pico-8 play session: hold ← + tap ❎

[t = 2 s] hold ← ~2s, tap ❎ ~4×
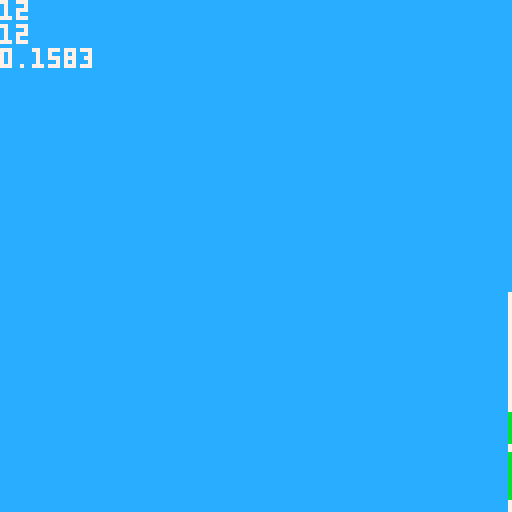
[t = 4 s] hold ← ~4s, tap ❎ ~7×
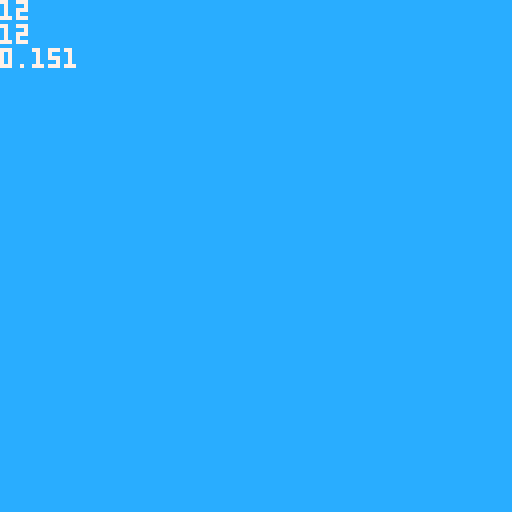
[t = 6 s] hold ← ~6s, tap ❎ ~10×
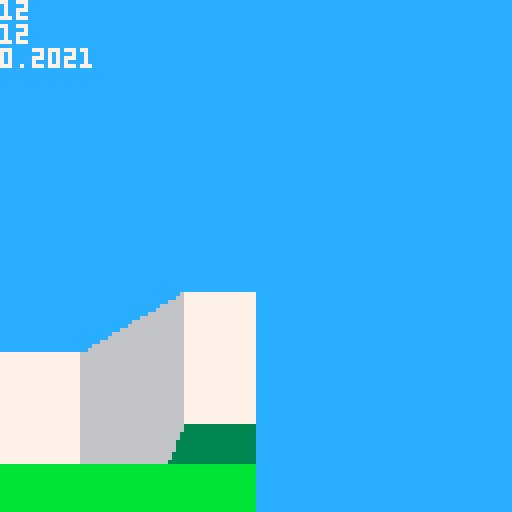

pico-8 cartridge
version 18
__lua__


function _init()
 pl={}
 pl.x = 12 pl.y = 12
 pl.z = 12
 pl.d = 0.25
 pl.dz = 0
 pl.jetpack=false
end

function mc(x,y)
 return mget(x,y)
end

function mz(x,y)
 local col=mget(x,y)
 return 16-col*0.2
end

function _update()

 if (btn(0)) then pl.d=(pl.d+0.02)%1 end
 if (btn(1)) then pl.d=(pl.d+0.98)%1 end

 if (btn(2) or btn(3)) then
  if (btn(2)) then m=0.2 else m=-0.2 end
   dx = cos(pl.d)*m
   dy = sin(pl.d)*m
   if (mz(pl.x+dx*3, pl.y+dy*3) >
    pl.z - 0.4) then
     pl.x=pl.x+cos(pl.d)*m
     pl.y=pl.y+sin(pl.d)*m
   end
 end

 -- z means player feet
 if (pl.z >= mz(pl.x,pl.y) and pl.dz >=0) then
  pl.z = mz(pl.x,pl.y)
  pl.dz = 0
 else
  pl.dz=pl.dz+0.01
  pl.z =pl.z + pl.dz
 end

 if (btn(4)) then 
  if (pl.jetpack or 
      mz(pl.x,pl.y) < pl.z+0.1)
  then
   pl.dz=-0.15
  end
 end

end

function draw_3d()
 local celz0
 local col
 -- calculate view plane (line)

 local v={}
 v.x0 = cos(pl.d+0.1) 
 v.y0 = sin(pl.d+0.1)
 v.x1 = cos(pl.d-0.1)
 v.y1 = sin(pl.d-0.1)


 for sx=0,127 do

  sy=127

  -- camera based on player pos
  x=pl.x
  y=pl.y
  z=pl.z-1 -- 1 unit high

  ix=flr(x)
  iy=flr(y)
  tdist=0
  col=mget(ix,iy)
  celz=16-col*0.2
  
  -- calc cast vector
  local t=sx/127
  vx = v.x0 * (1-t) + v.x1 * t
  vy = v.y0 * (1-t) + v.y1 * t
  dir_x = sgn(vx)
  dir_y = sgn(vy)

  skip_x = 1/abs(vx)
  skip_y = 1/abs(vy)

  if (sgn(vx) > 0) then
   dist_x = 1-(x%1) else
   dist_x =   (x%1) end
  if (sgn(vy) > 0) then
   dist_y = 1-(y%1) else
   dist_y =   (y%1) end

  dist_x = dist_x * skip_x
  dist_y = dist_y * skip_y

  -- start skipping
  skip=true
  skips=0

  while (skip) do

   skips = skips + 1
   if (dist_x < dist_y) then
    ix=ix+dir_x
    last_dir = 0
    dist_y = dist_y - dist_x
    tdist = tdist + dist_x
    dist_x = skip_x
   else
    iy=iy+dir_y
    last_dir = 1
    dist_x = dist_x - dist_y
    tdist = tdist + dist_y
    dist_y = skip_y
   end

   -- prev cel properties
   col0=col
   celz0=celz
   -- new cel properties
   col=mget(ix,iy)
   celz=16-col*0.2


--   print(ix.." "..iy.." "..col)
    
   if (col==15) then skip=false end

   --discard close hits
   if (tdist > 0.1) then
   -- screen space

   local sy1 = celz0-z
   sy1 = (sy1 * 64)/tdist
   sy1 = sy1 + 64 -- horizon 

   -- draw ground to new point
   if (sy1 < sy) then
    --line(sx,sy1-1,sx,sy,col0)
    gcol=3
    if(celz0 < 16) then gcol=11 end
    line(sx,sy1-1,sx,sy,gcol)
    sy=sy1
   end

   -- draw wall if higher
   
   if (celz < celz0) then
    local sy1 = celz-z
    sy1 = (sy1 * 64)/tdist
    sy1 = sy1 + 64 -- horizon 
    if (sy1 < sy) then
     line(sx,sy1-1,sx,sy,
      last_dir*1+6)
     sy=sy1
    end
   end
  end   
  end -- skipping

 end -- sx

 cursor(0,0) color(7)
 print(pl.x)
 print(pl.y)
 print(stat(1))
end




function _draw()
 cls()
 -- to do: sky? stars?
 rectfill(0,0,127,127,12)
 draw_3d()
 if (false) then
  mapdraw(0,0,0,0,32,32)
  pset(pl.x*8,pl.y*8,12)
  pset(pl.x*8+cos(pl.d)*2,pl.y*8+sin(pl.d)*2,13)
 end
end
__gfx__
00000000111111112222222233333333444444445555555566666666777777778888888899999999aaaaaaaabbbbbbbbccccccccddddddddeeeeeeeeffffffff
00000000111111112222222233333333444444445555555566666666777777778888888899999999aaaaaaaabbbbbbbbccccccccddddddddeeeeeeeeffffffff
00700700111111112222222233333333444444445555555566666666777777778888888899999999aaaaaaaabbbbbbbbccccccccddddddddeeeeeeeeffffffff
00077000111111112222222233333333444444445555555566666666777777778888888899999999aaaaaaaabbbbbbbbccccccccddddddddeeeeeeeeffffffff
00077000111111112222222233333333444444445555555566666666777777778888888899999999aaaaaaaabbbbbbbbccccccccddddddddeeeeeeeeffffffff
00700700111111112222222233333333444444445555555566666666777777778888888899999999aaaaaaaabbbbbbbbccccccccddddddddeeeeeeeeffffffff
00000000111111112222222233333333444444445555555566666666777777778888888899999999aaaaaaaabbbbbbbbccccccccddddddddeeeeeeeeffffffff
00000000111111112222222233333333444444445555555566666666777777778888888899999999aaaaaaaabbbbbbbbccccccccddddddddeeeeeeeeffffffff
__map__
0f0f0f0f0f0f0f0f0f0f0f0f0f0f0f0f0f0f0f0f0f0f0f0f0f0f0f0f0f0f0f0f000000000000000000000000000000000000000000000000000000000000000000000000000000000000000000000000000000000000000000000000000000000000000000000000000000000000000000000000000000000000000000000000
0f04050c0d000f00000000000000000f00000000000f0000000000000000000f000000000000000000000000000000000000000000000000000000000000000000000000000000000000000000000000000000000000000000000000000000000000000000000000000000000000000000000000000000000000000000000000
0f03060b0e000000000000000000000f000f000000000000000000000000000f000000000000000000000000000000000000000000000000000000000000000000000000000000000000000000000000000000000000000000000000000000000000000000000000000000000000000000000000000000000000000000000000
0f02070a03000f000f0f0f0f0f0f0f0f000f0f000f0f0f0f0f0f0f0f0f0f0f0f000000000000000000000000000000000000000000000000000000000000000000000000000000000000000000000000000000000000000000000000000000000000000000000000000000000000000000000000000000000000000000000000
0f01080902010f0000000000000000000000000000000000000000000000000f000000000000000000000000000000000000000000000000000000000000000000000000000000000000000000000000000000000000000000000000000000000000000000000000000000000000000000000000000000000000000000000000
0f000f0f0f0f0f0f0f0f0f0f0f0f000f000f0f000f0f0f0f000f0f0f0f0f000f000000000000000000000000000000000000000000000000000000000000000000000000000000000000000000000000000000000000000000000000000000000000000000000000000000000000000000000000000000000000000000000000
0f050f0707070f0707070f030200000f000f000000000f00000000000f00000f000000000000000000000000000000000000000000000000000000000000000000000000000000000000000000000000000000000000000000000000000000000000000000000000000000000000000000000000000000000000000000000000
0f060f070707070707070f040100000f000f0f0f0f0f0f0f0f0f0f0f0f000f0f000000000000000000000000000000000000000000000000000000000000000000000000000000000000000000000000000000000000000000000000000000000000000000000000000000000000000000000000000000000000000000000000
0f07070707070f0707070f050000000f000f0f0000000000000000000000000f000000000000000000000000000000000000000000000000000000000000000000000000000000000000000000000000000000000000000000000000000000000000000000000000000000000000000000000000000000000000000000000000
0f070f0707070f07070707060000000f000000000f0f0f0f000f0f0f0f0f0f0f000000000000000000000000000000000000000000000000000000000000000000000000000000000000000000000000000000000000000000000000000000000000000000000000000000000000000000000000000000000000000000000000
0f060f06060f0f0f0f0f0f0f000f0f0f0f0f0f0f0f000000000f000000000f0f000000000000000000000000000000000000000000000000000000000000000000000000000000000000000000000000000000000000000000000000000000000000000000000000000000000000000000000000000000000000000000000000
0f060f05050f0a0a0a00000f00000000000f000000000f0f0f0f000f0f00000f000000000000000000000000000000000000000000000000000000000000000000000000000000000000000000000000000000000000000000000000000000000000000000000000000000000000000000000000000000000000000000000000
0f060f04040f0a0a0000000f0f0f0f0f000f000f0f0f0f00000000000f0f000f000000000000000000000000000000000000000000000000000000000000000000000000000000000000000000000000000000000000000000000000000000000000000000000000000000000000000000000000000000000000000000000000
0f050f03030f0a00000000000000000f000f00000f00000000000000000f000f000000000000000000000000000000000000000000000000000000000000000000000000000000000000000000000000000000000000000000000000000000000000000000000000000000000000000000000000000000000000000000000000
0f040f01020f00000000000f000f000f000f0f000f000000000000000f0f000f000000000000000000000000000000000000000000000000000000000000000000000000000000000000000000000000000000000000000000000000000000000000000000000000000000000000000000000000000000000000000000000000
0f030f0f0f0f000f0f0f0f0f000f000f00000f000f000000000000000f00000f000000000000000000000000000000000000000000000000000000000000000000000000000000000000000000000000000000000000000000000000000000000000000000000000000000000000000000000000000000000000000000000000
0f0200000000000000000000000f000f0f000f000f0f0f0f0f0f0f0f0f000f0f000000000000000000000000000000000000000000000000000000000000000000000000000000000000000000000000000000000000000000000000000000000000000000000000000000000000000000000000000000000000000000000000
0f0f000f0f0f0f0f0f0f0f000f0f000000000f0000000000000000000000000f000000000000000000000000000000000000000000000000000000000000000000000000000000000000000000000000000000000000000000000000000000000000000000000000000000000000000000000000000000000000000000000000
0f00000f0000000f00000f000f0f000f0f0f0f0f0f0f0f0f0f0f00030303000f000000000000000000000000000000000000000000000000000000000000000000000000000000000000000000000000000000000000000000000000000000000000000000000000000000000000000000000000000000000000000000000000
0f000f0f000f000f00000f000f000000000000000f000000000f00030303000f000000000000000000000000000000000000000000000000000000000000000000000000000000000000000000000000000000000000000000000000000000000000000000000000000000000000000000000000000000000000000000000000
0f00000f000f000f000000000f000f0f0f000f000000000f000f00000000000f000000000000000000000000000000000000000000000000000000000000000000000000000000000000000000000000000000000000000000000000000000000000000000000000000000000000000000000000000000000000000000000000
0f0f0000000f000f00000f000f000f0000000f0f0f0f0f0f000f0f0f0f0f0f0f000000000000000000000000000000000000000000000000000000000000000000000000000000000000000000000000000000000000000000000000000000000000000000000000000000000000000000000000000000000000000000000000
0f0f000f000f000f00000f000f000f0000000000000f0000000000000000000f000000000000000000000000000000000000000000000000000000000000000000000000000000000000000000000000000000000000000000000000000000000000000000000000000000000000000000000000000000000000000000000000
0f0f000f000f0000000f0f000f000f0000000000000f0000000002000000000f000000000000000000000000000000000000000000000000000000000000000000000000000000000000000000000000000000000000000000000000000000000000000000000000000000000000000000000000000000000000000000000000
0f00000f0f0f0f0f0f0f00000f000f0000000000000f0000020201020000000f000000000000000000000000000000000000000000000000000000000000000000000000000000000000000000000000000000000000000000000000000000000000000000000000000000000000000000000000000000000000000000000000
0f000f0f000f00000000000f0f000f0f0f0f0f0f0f0f0002010104010200000f000000000000000000000000000000000000000000000000000000000000000000000000000000000000000000000000000000000000000000000000000000000000000000000000000000000000000000000000000000000000000000000000
0f00000f0000000f000f0f0f000000000000000000000201040404010200000f000000000000000000000000000000000000000000000000000000000000000000000000000000000000000000000000000000000000000000000000000000000000000000000000000000000000000000000000000000000000000000000000
0f0f000f000f000f000000000000000f0f0f0f0f0f0f0002010404040102000f000000000000000000000000000000000000000000000000000000000000000000000000000000000000000000000000000000000000000000000000000000000000000000000000000000000000000000000000000000000000000000000000
0f00000f000f000f000f0f0f0000000f00000000000f0002010401010200000f000000000000000000000000000000000000000000000000000000000000000000000000000000000000000000000000000000000000000000000000000000000000000000000000000000000000000000000000000000000000000000000000
0f000f0f000f000f0000000f0f000f0f00000000000f0000020102020000000f000000000000000000000000000000000000000000000000000000000000000000000000000000000000000000000000000000000000000000000000000000000000000000000000000000000000000000000000000000000000000000000000
0f000000000f0000000f00000000000000000000000f0000000200000000000f000000000000000000000000000000000000000000000000000000000000000000000000000000000000000000000000000000000000000000000000000000000000000000000000000000000000000000000000000000000000000000000000
0f0f0f0f0f0f0f0f0f0f0f0f0f0f0f0f0f0f0f0f0f0f0f0f0f0f0f0f0f0f0f0f000000000000000000000000000000000000000000000000000000000000000000000000000000000000000000000000000000000000000000000000000000000000000000000000000000000000000000000000000000000000000000000000
